Run: headless pygame with SDL's dummy video driver; simulated clock (each Clock.tick advances the game by its frame time, no real sleeping); random seed 0; keys injected as events and as key.get_pressed() state; no mouse input.
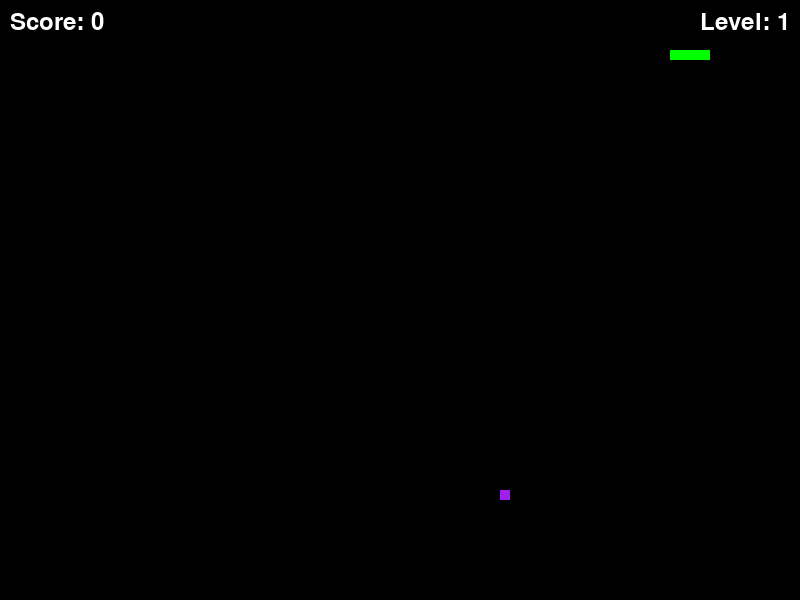
Frame 1 of 2 · flips 1–60 · no input
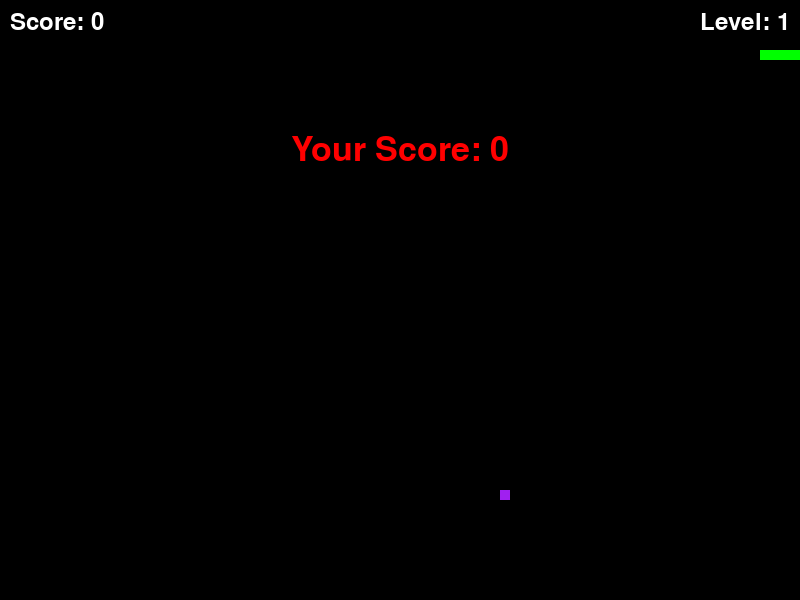
Frame 2 of 2 · flips 61–180 · tapped SPACE, RETURN · held RIGHT (→), D (game ended)

The pygame program that drew these frames:

import pygame
import time
import random
import sys

# начальная скорость змеи
snake_speed = 10

# размер окна
window_x, window_y = 800, 600

# пометка цветов
black, white, red, green, blue, yellow, cyan, purple = (0, 0, 0), (255, 255, 255), (255, 0, 0), (0, 255, 0), (0, 0, 255), (255, 255, 0), (0, 255, 255), (160,32,240)
background_colors = [black, blue, yellow, cyan]
current_bg_color = black


pygame.init()

# настройка окна игры
pygame.display.set_caption('Snake Game')
game_window = pygame.display.set_mode((window_x, window_y))

# настройка частоты кадров
fps = pygame.time.Clock()

# начальные установки змеи
snake_position = [100, 50]
snake_body = [[100, 50], [90, 50], [80, 50], [70, 50]]

# размеры еды и их установки
food_types = {
    "small": {"color": white, "score": 10},
    "medium": {"color": purple, "score": 20},
    "large": {"color": red, "score": 30}
}

def generate_food():
    while True:
        position = [random.randrange(1, window_x // 10) * 10, random.randrange(1, window_y // 10) * 10]
        if position not in snake_body:
            food_type = random.choices(list(food_types.keys()), weights=[0.6, 0.3, 0.1])[0]  # Small: 60%, Medium: 30%, Large: 10%
            return position, food_type

# настройки фруктов
fruit_position, fruit_type = generate_food()
fruit_spawn = True
fruit_timer = time.time() if fruit_type == "large" else None

direction = 'RIGHT'
change_to = direction

# счетчик уровней и очков
score = 0
level = 1

def show_score_and_level(color, font, size): #показывает очки и уровень
    score_font = pygame.font.SysFont(font, size)
    score_surface = score_font.render(f'Score: {score}', True, color)
    level_surface = score_font.render(f'Level: {level}', True, color)
    game_window.blit(score_surface, score_surface.get_rect(topleft=(10, 10)))
    game_window.blit(level_surface, level_surface.get_rect(topright=(window_x - 10, 10)))

def game_over():
    font = pygame.font.SysFont('times new roman', 50)
    game_over_surface = font.render(f'Your Score: {score}', True, red)
    game_over_rect = game_over_surface.get_rect(center=(window_x/2, window_y/4))
    game_window.blit(game_over_surface, game_over_rect)
    pygame.display.flip()
    time.sleep(2)
    pygame.quit()
    quit()

def check_wall_collision(): #проверяет сталкивается ли змея со стеной
    if snake_position[0] < 0 or snake_position[0] >= window_x or snake_position[1] < 0 or snake_position[1] >= window_y:
        game_over()

count = 0

# главный цикл игры
while True:
    for event in pygame.event.get():
        if event.type == pygame.KEYDOWN:
            if event.key == pygame.K_ESCAPE:
                pygame.quit()
                sys.exit()
            if event.key == pygame.K_UP:
                change_to = 'UP'
            elif event.key == pygame.K_DOWN:
                change_to = 'DOWN'
            elif event.key == pygame.K_LEFT:
                change_to = 'LEFT'
            elif event.key == pygame.K_RIGHT:
                change_to = 'RIGHT'

    # смена направления
    if change_to == 'UP' and direction != 'DOWN':
        direction = 'UP'
    elif change_to == 'DOWN' and direction != 'UP':
        direction = 'DOWN'
    elif change_to == 'LEFT' and direction != 'RIGHT':
        direction = 'LEFT'
    elif change_to == 'RIGHT' and direction != 'LEFT':
        direction = 'RIGHT'

    # движение змеии
    if direction == 'UP':
        snake_position[1] -= 10
    elif direction == 'DOWN':
        snake_position[1] += 10
    elif direction == 'LEFT':
        snake_position[0] -= 10
    elif direction == 'RIGHT':
        snake_position[0] += 10

    
    check_wall_collision()

    # механизм роста змеи
    snake_body.insert(0, list(snake_position))
    if snake_position == fruit_position:
        score += food_types[fruit_type]["score"]
        fruit_spawn = False
        
        # увеличиваем рост и фон каждые 50 очков
        if (score - count) >= 50:
            count = score
            snake_speed += 2
            current_bg_color = background_colors[(score // 50) % len(background_colors)]
            level += 1  # Increase level
        
        # рост на 2-3 клетки каждые 50 баллов
        if score < 50:
            snake_body.append(snake_body[-1])
        else:
            for _ in range(random.randint(2, 3)):
                snake_body.append(snake_body[-1])
    else:
        snake_body.pop()

    if not fruit_spawn or (fruit_type == "large" and time.time() - fruit_timer >= 5):
        fruit_position, fruit_type = generate_food()
        fruit_spawn = True
        fruit_timer = time.time() if fruit_type == "large" else None

   
    game_window.fill(current_bg_color)
    for pos in snake_body:
        pygame.draw.rect(game_window, green, pygame.Rect(pos[0], pos[1], 10, 10))
    pygame.draw.rect(game_window, food_types[fruit_type]["color"], pygame.Rect(fruit_position[0], fruit_position[1], 10, 10))

    # проверка на самосталкновение 
    if any(block == snake_position for block in snake_body[1:]):
        game_over()

    # показывать очки и уровень
    show_score_and_level(white, 'times new roman', 35)
    pygame.display.update()
    fps.tick(snake_speed)
